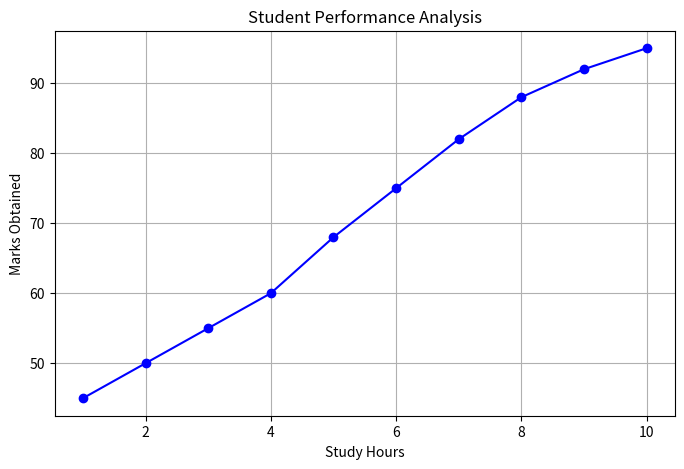
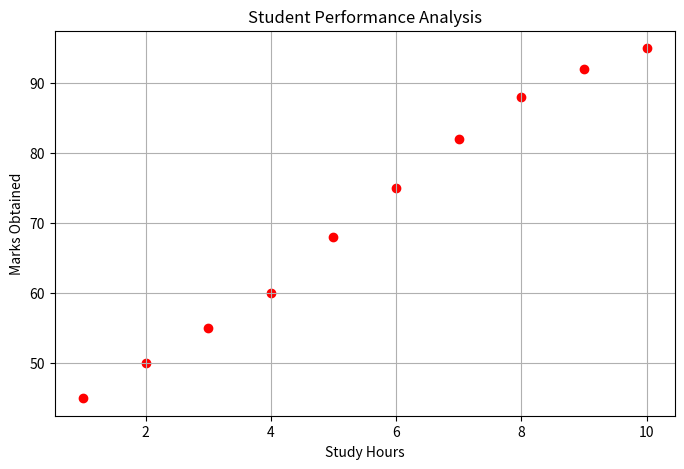
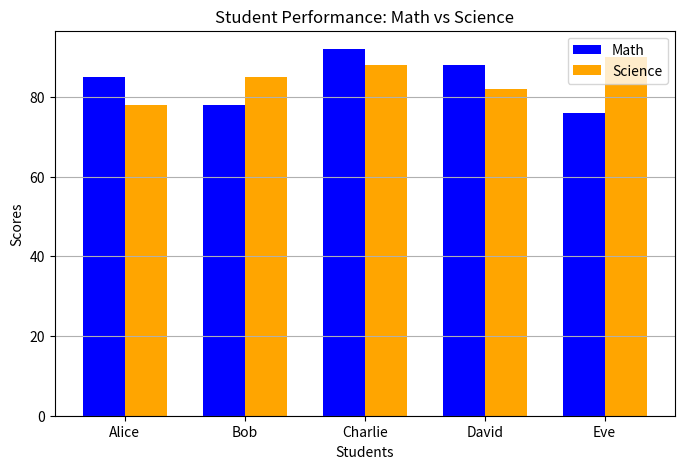
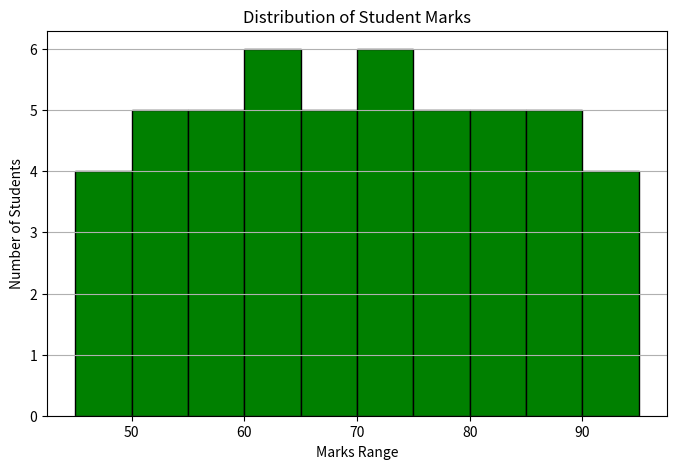
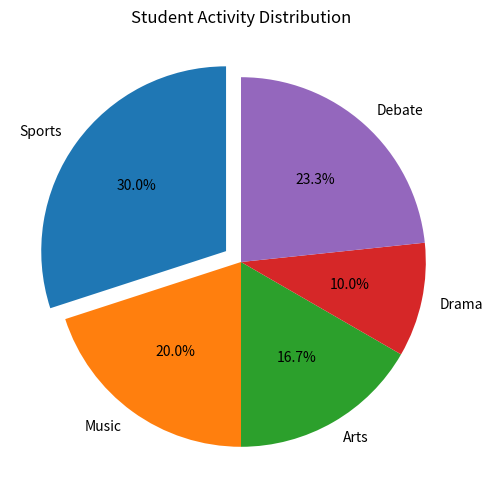

Recreate these plots in Python, in order.
import matplotlib.pyplot as plt
import numpy as np

# -----------------------------
# Dataset 1: Study Hours vs Marks
# -----------------------------
study_hours = [1, 2, 3, 4, 5, 6, 7, 8, 9, 10]
marks_obtained = [45, 50, 55, 60, 68, 75, 82, 88, 92, 95]

# Task 1 - Part A: Line Plot
plt.figure(figsize=(8, 5))
plt.plot(study_hours, marks_obtained, color='blue', linestyle='-', marker='o')
plt.xlabel("Study Hours")
plt.ylabel("Marks Obtained")
plt.title("Student Performance Analysis")
plt.grid(True)
plt.show()

# Task 1 - Part B: Scatter Plot
plt.figure(figsize=(8, 5))
plt.scatter(study_hours, marks_obtained, color='red')
plt.xlabel("Study Hours")
plt.ylabel("Marks Obtained")
plt.title("Student Performance Analysis")
plt.grid(True)
plt.show()

# -----------------------------
# Dataset 2: Performance in Subjects
# -----------------------------
students = ['Alice', 'Bob', 'Charlie', 'David', 'Eve']
math_scores = [85, 78, 92, 88, 76]
science_scores = [78, 85, 88, 82, 90]

x = np.arange(len(students))
width = 0.35

# Task 2: Grouped Bar Chart
plt.figure(figsize=(8, 5))
plt.bar(x - width/2, math_scores, width=width, color='blue', label='Math')
plt.bar(x + width/2, science_scores, width=width, color='orange', label='Science')
plt.xlabel("Students")
plt.ylabel("Scores")
plt.title("Student Performance: Math vs Science")
plt.xticks(x, students)
plt.legend()
plt.grid(axis='y')
plt.show()

# -----------------------------
# Dataset 3: Marks Distribution
# -----------------------------
marks_distribution = [45, 52, 58, 63, 67, 71, 55, 60, 65, 70,
                      75, 80, 85, 90, 48, 54, 59, 64, 69, 74,
                      79, 84, 89, 50, 56, 62, 68, 72, 78, 83,
                      88, 46, 53, 61, 66, 73, 77, 82, 87, 92,
                      49, 57, 64, 70, 76, 81, 86, 91, 95, 51]

# Task 3 - Part A: Histogram
plt.figure(figsize=(8, 5))
plt.hist(marks_distribution, bins=10, color='green', edgecolor='black')
plt.title("Distribution of Student Marks")
plt.xlabel("Marks Range")
plt.ylabel("Number of Students")
plt.grid(axis='y')
plt.show()

# -----------------------------
# Dataset 4: Student Activities
# -----------------------------
activities = ['Sports', 'Music', 'Arts', 'Drama', 'Debate']
student_count = [45, 30, 25, 15, 35]
explode = [0.1, 0, 0, 0, 0]

# Task 3 - Part B: Pie Chart
plt.figure(figsize=(8, 6))
plt.pie(student_count, labels=activities, autopct='%1.1f%%', explode=explode, startangle=90)
plt.title("Student Activity Distribution")
plt.show()

# -----------------------------
# Theory Answers
# -----------------------------
print("\nTASK 1: LINE PLOT AND SCATTER PLOT")
print("1. Difference between line plot and scatter plot:")
print("A line plot connects data points with lines to show trends or progression.")
print("A scatter plot shows only individual points and helps identify relationships, patterns, or outliers.")

print("\n2. When to prefer scatter plot over line plot:")
print("A scatter plot is preferred when we want to analyze individual observations and the relationship between two variables without connecting the points.")

print("\n3. Purpose of labels and titles:")
print("Labels explain what each axis represents, and the title tells the viewer what the graph is about. This makes the chart easy to understand.")

print("\nTASK 2: BAR CHART COMPARISON")
print("1. Why bar charts are useful:")
print("Bar charts are useful for comparing values across categories clearly and quickly.")

print("\n2. How grouped bars are created:")
print("Grouped bars are made by shifting one set of bars slightly left and another slightly right on the x-axis.")

print("\n3. Purpose of legend:")
print("The legend helps identify which color represents Math and which represents Science.")

print("\nTASK 3: HISTOGRAM AND PIE CHART")
print("1. What histograms tell us:")
print("Histograms show the overall distribution of data, such as concentration, spread, and patterns, which is harder to understand from a simple table.")

print("\n2. Meaning of bins:")
print("Bins are intervals used to group data values in a histogram. Choosing the right number of bins is important because too few can hide details and too many can make the graph confusing.")

print("\n3. When pie charts are appropriate and when to avoid them:")
print("Pie charts are appropriate when showing parts of a whole with a small number of categories.")
print("They should be avoided when there are too many categories or when values are very close, because comparison becomes difficult.")
